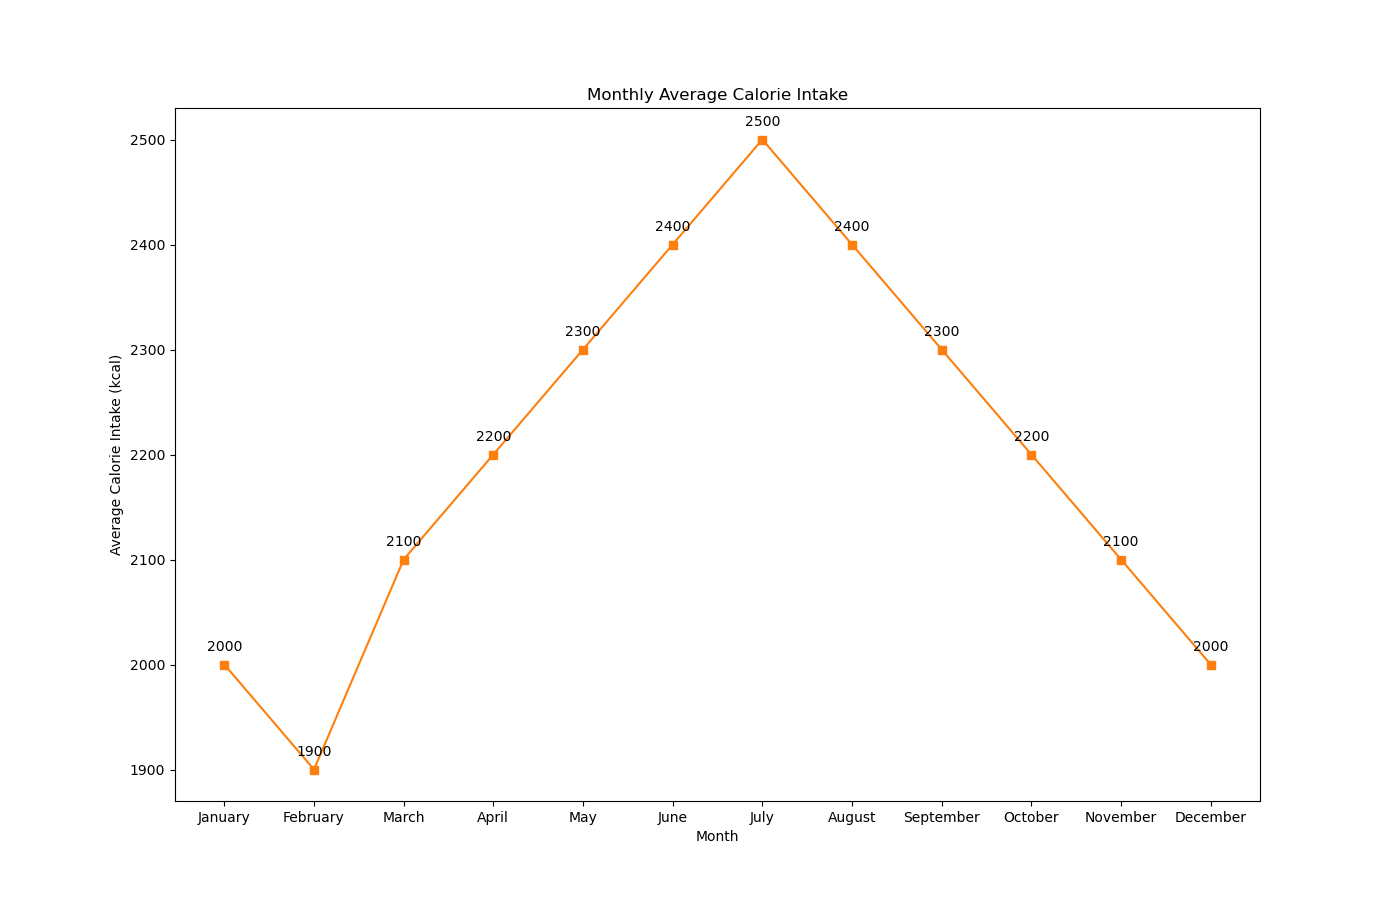

The data file committed next to this chart (first rows):
Month, Calorie_Intake
January, 2000
February, 1900
March, 2100
April, 2200
May, 2300
June, 2400
July, 2500
August, 2400
September, 2300
October, 2200
November, 2100
December, 2000
